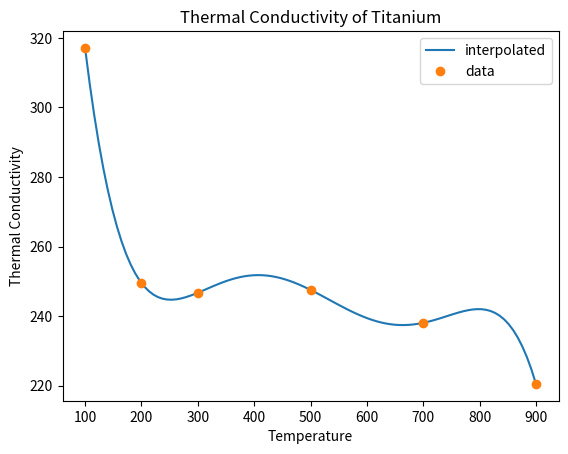

Python code for this plot:
"""
A correlation for the thermal conductivity k of Titanium (in W/m/K) as a
function of temperature
"""

from math import exp

import matplotlib.pyplot as plt
import numpy as np

# -- variables --
A = 1.5531
B = 0.8703
C = -12.4882 * pow(10, -4)
D = 143.6


# -- functs --
def thermal_conductivity(T):
    return A * pow(T, B) * exp(C * T) * exp(D / T)


def lagrange_basis_function(j, x, xs):
    result = 1.0
    for i, xi in enumerate(xs):
        if i != j:
            result *= (x - xi) / (xs[j] - xi)
    return result


def interpolate(xs, ys, x):
    sum = 0
    for j in range(len(xs)):
        sum += ys[j] * lagrange_basis_function(j, x, xs)
    return sum


def plot_thermal_conductivity():
    Tsf = np.linspace(100.0, 900.0, 100)
    k_interp = []
    for T in Tsf:
        k_interp.append(interpolate(Ts, ks, T))
    plt.plot(Tsf, k_interp, label="interpolated")
    plt.plot(Ts, ks, "o", label="data")
    plt.xlabel("Temperature")
    plt.ylabel(r"Thermal Conductivity")
    plt.title("Thermal Conductivity of Titanium")
    plt.legend()
    plt.show()


Ts = [100.0, 200.0, 300.0, 500.0, 700.0, 900.0]
ks = []
for T in Ts:
    ks.append(thermal_conductivity(T))

for t in Ts:
    print(f"Thermal Conductivity at {t}K = {thermal_conductivity(t):.2f} W/m/K")

print(f"\nInterpolated Conductivity at 250K = {interpolate(Ts, ks, 250.0):.2f} W/m/K")
print(f"Exact Conductivity at 250K = {thermal_conductivity(250.0):.2f} W/m/K\n")

plot_thermal_conductivity()
